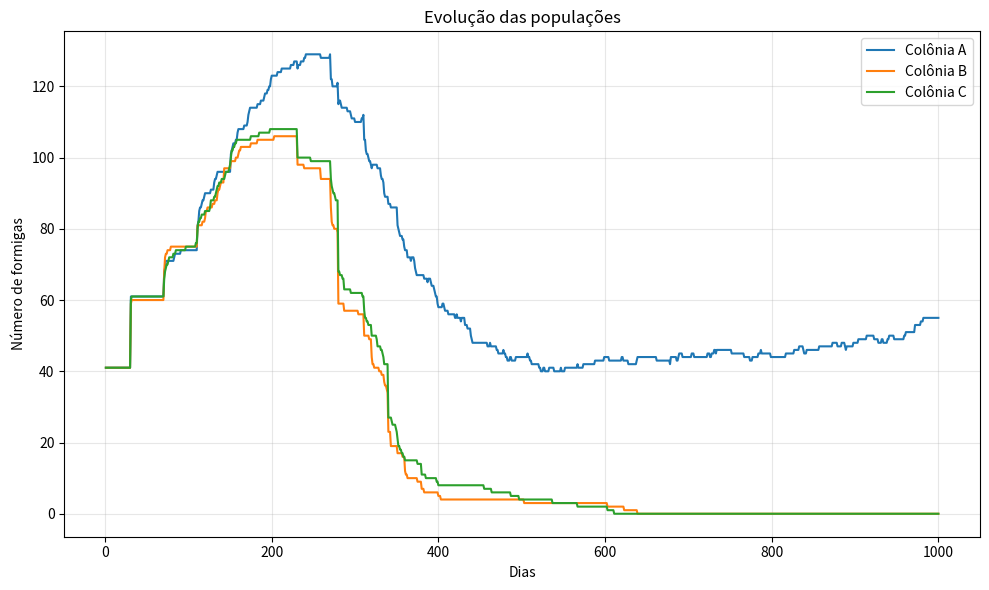
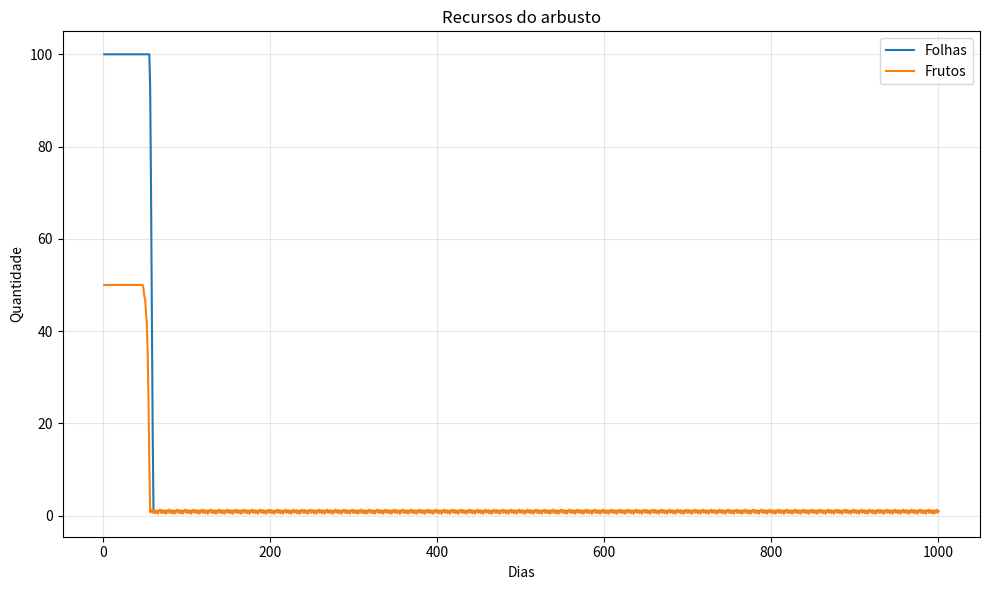

These charts were generated, in order, by the following Python code:
import random
import math
import csv
import matplotlib.pyplot as plt


# ============================================================
# UNIVERSO DAS FORMIGAS
# V0.2 - REPRODUÇÃO CORRIGIDA
# ============================================================


# ============================================================
# 1. CONFIGURAÇÕES
# ============================================================

WORLD_SIZE = 100

NUMBER_OF_COLONIES = 3

INITIAL_MALES = 20
INITIAL_FEMALES = 20

# Recursos do arbusto
STARTING_LEAVES = 100.0
STARTING_FRUITS = 50.0

LEAF_REGENERATION = 1.0
FRUIT_REGENERATION = 0.3

# Energia
STARTING_ENERGY = 100.0
BABY_ENERGY = 50.0

LEAF_ENERGY = 12.0
FRUIT_ENERGY = 25.0

# Biologia
MAX_AGE = 1500
MATURITY_AGE = 50

# Movimento
MOVEMENT_SPEED = 1.2

# Reprodução
PREGNANCY_DURATION = 30
REPRODUCTION_COOLDOWN = 40

# Simulação
SIMULATION_DAYS = 1000
REPORT_EVERY = 50


# ============================================================
# 2. FORMIGA
# ============================================================

class Ant:

    next_id = 0

    def __init__(
        self,
        x,
        y,
        sex,
        colony,
        age=0,
        role="worker"
    ):

        self.id = Ant.next_id
        Ant.next_id += 1

        # Posição
        self.x = x
        self.y = y

        # Biologia
        self.sex = sex
        self.age = age
        self.energy = STARTING_ENERGY

        # Organização social
        self.colony = colony
        self.role = role

        # Reprodução
        self.pregnancy = 0
        self.reproduction_cooldown = 0

        # Vida
        self.alive = True

        # Pequena variação individual
        self.strength = random.uniform(
            0.8,
            1.2
        )

    # --------------------------------------------------------
    # MOVIMENTO
    # --------------------------------------------------------

    def move_towards(
        self,
        target_x,
        target_y
    ):

        dx = target_x - self.x
        dy = target_y - self.y

        distance = math.hypot(
            dx,
            dy
        )

        if distance == 0:
            return

        self.x += (
            dx / distance
        ) * MOVEMENT_SPEED

        self.y += (
            dy / distance
        ) * MOVEMENT_SPEED

        # Limites do universo
        self.x = max(
            0,
            min(
                WORLD_SIZE,
                self.x
            )
        )

        self.y = max(
            0,
            min(
                WORLD_SIZE,
                self.y
            )
        )

        # Movimento custa energia
        self.energy -= 0.15

    # --------------------------------------------------------
    # PASSAGEM DE UM DIA
    # --------------------------------------------------------

    def live_one_day(self):

        self.age += 1

        # Metabolismo
        self.energy -= 0.1

        # Cooldown
        if self.reproduction_cooldown > 0:

            self.reproduction_cooldown -= 1

        # Gestação
        if self.pregnancy > 0:

            self.pregnancy -= 1

    # --------------------------------------------------------
    # PODE REPRODUZIR?
    # --------------------------------------------------------

    def can_reproduce(self):

        if not self.alive:
            return False

        # Rainha não participa deste sistema
        if self.role == "queen":
            return False

        # Precisa estar madura
        if self.age < MATURITY_AGE:
            return False

        # Energia mínima
        if self.energy < 40:
            return False

        # Precisa estar disponível
        if self.reproduction_cooldown > 0:
            return False

        # Fêmea grávida não pode engravidar novamente
        if (
            self.sex == "F"
            and self.pregnancy > 0
        ):
            return False

        return True


# ============================================================
# 3. COLÔNIA
# ============================================================

class Colony:

    def __init__(
        self,
        name,
        x,
        y
    ):

        self.name = name

        self.x = x
        self.y = y

        self.ants = []

        # Estatísticas
        self.births = 0
        self.deaths = 0
        self.matings = 0

        self.create_initial_population()

    # --------------------------------------------------------
    # POPULAÇÃO INICIAL
    # --------------------------------------------------------

    def create_initial_population(self):

        # Rainha
        queen = Ant(
            self.x,
            self.y,
            "F",
            self,
            age=300,
            role="queen"
        )

        self.ants.append(
            queen
        )

        # Machos
        for _ in range(
            INITIAL_MALES
        ):

            male = Ant(
                self.x,
                self.y,
                "M",
                self,
                age=random.randint(
                    MATURITY_AGE,
                    300
                )
            )

            self.ants.append(
                male
            )

        # Fêmeas
        for _ in range(
            INITIAL_FEMALES
        ):

            female = Ant(
                self.x,
                self.y,
                "F",
                self,
                age=random.randint(
                    MATURITY_AGE,
                    300
                )
            )

            self.ants.append(
                female
            )

    # --------------------------------------------------------
    # FORMIGAS VIVAS
    # --------------------------------------------------------

    def living_ants(self):

        return [
            ant
            for ant in self.ants
            if ant.alive
        ]

    # --------------------------------------------------------
    # POPULAÇÃO
    # --------------------------------------------------------

    def population(self):

        return len(
            self.living_ants()
        )


# ============================================================
# 4. ARBUSTO
# ============================================================

class Bush:

    def __init__(
        self,
        x,
        y
    ):

        self.x = x
        self.y = y

        self.leaves = STARTING_LEAVES
        self.fruits = STARTING_FRUITS

    # --------------------------------------------------------
    # REGENERAÇÃO
    # --------------------------------------------------------

    def regenerate(self):

        self.leaves = min(
            STARTING_LEAVES,
            self.leaves
            + LEAF_REGENERATION
        )

        self.fruits = min(
            STARTING_FRUITS,
            self.fruits
            + FRUIT_REGENERATION
        )


# ============================================================
# 5. UNIVERSO
# ============================================================

class World:

    def __init__(self):

        self.day = 0

        # Arbusto central
        self.bush = Bush(
            WORLD_SIZE / 2,
            WORLD_SIZE / 2
        )

        self.colonies = []

        # Estatísticas globais
        self.total_births = 0
        self.total_deaths = 0
        self.total_matings = 0

        # Histórico
        self.history_days = []

        self.history_population = {
            "A": [],
            "B": [],
            "C": []
        }

        self.history_births = []
        self.history_deaths = []

        self.history_leaves = []
        self.history_fruits = []

        self.create_colonies()

    # --------------------------------------------------------
    # CRIA TRÊS COLÔNIAS
    # --------------------------------------------------------

    def create_colonies(self):

        center_x = WORLD_SIZE / 2
        center_y = WORLD_SIZE / 2

        # Distância do centro
        radius = 35

        for i in range(
            NUMBER_OF_COLONIES
        ):

            angle = math.radians(
                90 + i * 120
            )

            x = (
                center_x
                + radius
                * math.cos(angle)
            )

            y = (
                center_y
                + radius
                * math.sin(angle)
            )

            colony = Colony(
                chr(65 + i),
                x,
                y
            )

            self.colonies.append(
                colony
            )

    # --------------------------------------------------------
    # TODAS AS FORMIGAS
    # --------------------------------------------------------

    def all_ants(self):

        ants = []

        for colony in self.colonies:

            ants.extend(
                colony.living_ants()
            )

        return ants

    # --------------------------------------------------------
    # DISTÂNCIA AO ARBUSTO
    # --------------------------------------------------------

    def distance_to_bush(
        self,
        ant
    ):

        return math.hypot(
            ant.x - self.bush.x,
            ant.y - self.bush.y
        )

    # --------------------------------------------------------
    # ALIMENTAÇÃO
    # --------------------------------------------------------

    def feed_ant(
        self,
        ant
    ):

        distance = (
            self.distance_to_bush(
                ant
            )
        )

        # Área de alimentação
        if distance < 3:

            # Fruto
            if self.bush.fruits >= 1:

                self.bush.fruits -= 1

                ant.energy += (
                    FRUIT_ENERGY
                )

            # Folha
            elif self.bush.leaves >= 1:

                self.bush.leaves -= 1

                ant.energy += (
                    LEAF_ENERGY
                )

            # Limite
            ant.energy = min(
                ant.energy,
                150
            )

    # --------------------------------------------------------
    # MOVIMENTO
    # --------------------------------------------------------

    def move_ants(self):

        for ant in self.all_ants():

            # Se estiver com pouca energia,
            # procura alimento.
            if ant.energy < 70:

                ant.move_towards(
                    self.bush.x,
                    self.bush.y
                )

            else:

                # Exploração aleatória
                angle = random.uniform(
                    0,
                    2 * math.pi
                )

                target_x = (
                    ant.x
                    + math.cos(angle) * 5
                )

                target_y = (
                    ant.y
                    + math.sin(angle) * 5
                )

                ant.move_towards(
                    target_x,
                    target_y
                )

            self.feed_ant(
                ant
            )

    # --------------------------------------------------------
    # REPRODUÇÃO
    # --------------------------------------------------------

    def reproduce(self):

        for colony in self.colonies:

            males = [
                ant
                for ant in colony.living_ants()
                if (
                    ant.sex == "M"
                    and ant.can_reproduce()
                )
            ]

            females = [
                ant
                for ant in colony.living_ants()
                if (
                    ant.sex == "F"
                    and ant.role == "worker"
                    and ant.can_reproduce()
                )
            ]

            random.shuffle(
                males
            )

            for male in males:

                if not females:
                    break

                # Procura a fêmea mais próxima
                female = min(
                    females,
                    key=lambda f:
                    math.hypot(
                        male.x - f.x,
                        male.y - f.y
                    )
                )

                distance = math.hypot(
                    male.x - female.x,
                    male.y - female.y
                )

                # Precisam estar próximos
                if distance < 2:

                    # Inicia gestação
                    female.pregnancy = (
                        PREGNANCY_DURATION
                    )

                    # Marca que existe uma
                    # gestação ativa
                    female.was_pregnant = True

                    # Cooldowns
                    male.reproduction_cooldown = (
                        REPRODUCTION_COOLDOWN
                    )

                    female.reproduction_cooldown = (
                        REPRODUCTION_COOLDOWN
                    )

                    # Custo energético
                    male.energy -= 5
                    female.energy -= 10

                    colony.matings += 1
                    self.total_matings += 1

                    # Essa fêmea não pode ser
                    # escolhida novamente neste dia
                    females.remove(
                        female
                    )

    # --------------------------------------------------------
    # GESTAÇÃO E NASCIMENTO
    # --------------------------------------------------------

    def process_pregnancies(self):

        for colony in self.colonies:

            for mother in colony.living_ants():

                if mother.sex != "F":
                    continue

                if mother.role != "worker":
                    continue

                # Se ainda está grávida,
                # não fazemos nada.
                if mother.pregnancy > 0:
                    continue

                # Se a gestação terminou,
                # nasce exatamente um filhote.
                if getattr(
                    mother,
                    "was_pregnant",
                    False
                ):

                    baby_sex = random.choice(
                        ["M", "F"]
                    )

                    baby = Ant(
                        mother.x,
                        mother.y,
                        baby_sex,
                        colony,
                        age=0,
                        role="worker"
                    )

                    baby.energy = (
                        BABY_ENERGY
                    )

                    colony.ants.append(
                        baby
                    )

                    colony.births += 1

                    self.total_births += 1

                    # A gestação foi consumida
                    mother.was_pregnant = False

    # --------------------------------------------------------
    # MORTES
    # --------------------------------------------------------

    def process_deaths(self):

        for colony in self.colonies:

            for ant in colony.living_ants():

                # Ninguém morre se estiver
                # simplesmente grávida.
                if ant.energy <= 0:

                    # A rainha também pode morrer
                    # nesta versão.
                    ant.alive = False

                    colony.deaths += 1

                    self.total_deaths += 1

                elif ant.age >= MAX_AGE:

                    ant.alive = False

                    colony.deaths += 1

                    self.total_deaths += 1

    # --------------------------------------------------------
    # REGISTRA HISTÓRICO
    # --------------------------------------------------------

    def record_history(self):

        self.history_days.append(
            self.day
        )

        for colony in self.colonies:

            self.history_population[
                colony.name
            ].append(
                colony.population()
            )

        self.history_births.append(
            self.total_births
        )

        self.history_deaths.append(
            self.total_deaths
        )

        self.history_leaves.append(
            self.bush.leaves
        )

        self.history_fruits.append(
            self.bush.fruits
        )

    # --------------------------------------------------------
    # UM DIA
    # --------------------------------------------------------

    def step(self):

        self.day += 1

        # 1. Todos envelhecem
        for ant in self.all_ants():

            ant.live_one_day()

        # 2. Movimento e alimentação
        self.move_ants()

        # 3. Acasalamento
        self.reproduce()

        # 4. Gestações e nascimentos
        self.process_pregnancies()

        # 5. Arbusto cresce novamente
        self.bush.regenerate()

        # 6. Mortes
        self.process_deaths()

        # 7. Salvar estado do universo
        self.record_history()

    # --------------------------------------------------------
    # RELATÓRIO
    # --------------------------------------------------------

    def report(self):

        print()
        print("=" * 65)
        print(
            f"DIA {self.day}"
        )
        print("=" * 65)

        for colony in self.colonies:

            ants = colony.living_ants()

            queens = sum(
                ant.role == "queen"
                for ant in ants
            )

            males = sum(
                ant.sex == "M"
                for ant in ants
            )

            females = sum(
                (
                    ant.sex == "F"
                    and ant.role == "worker"
                )
                for ant in ants
            )

            if ants:

                average_energy = (
                    sum(
                        ant.energy
                        for ant in ants
                    )
                    / len(ants)
                )

            else:

                average_energy = 0

            print(
                f"Colônia {colony.name}: "
                f"{len(ants)} formigas | "
                f"Rainhas: {queens} | "
                f"Machos: {males} | "
                f"Fêmeas: {females} | "
                f"Energia média: "
                f"{average_energy:.1f}"
            )

        print(
            f"Recursos → "
            f"folhas: "
            f"{self.bush.leaves:.1f} | "
            f"frutos: "
            f"{self.bush.fruits:.1f}"
        )

        print(
            f"Total → "
            f"nascimentos: "
            f"{self.total_births} | "
            f"mortes: "
            f"{self.total_deaths} | "
            f"acasalamentos: "
            f"{self.total_matings}"
        )


# ============================================================
# GRÁFICO DE POPULAÇÃO
# ============================================================

def create_population_graph(
    world
):

    plt.figure(
        figsize=(10, 6)
    )

    for colony in world.colonies:

        plt.plot(
            world.history_days,
            world.history_population[
                colony.name
            ],
            label=(
                f"Colônia "
                f"{colony.name}"
            )
        )

    plt.xlabel(
        "Dias"
    )

    plt.ylabel(
        "Número de formigas"
    )

    plt.title(
        "Evolução das populações"
    )

    plt.legend()

    plt.grid(
        True,
        alpha=0.3
    )

    plt.tight_layout()

    plt.savefig(
        "populacao.png",
        dpi=150
    )

    plt.close()


# ============================================================
# GRÁFICO DE RECURSOS
# ============================================================

def create_resource_graph(
    world
):

    plt.figure(
        figsize=(10, 6)
    )

    plt.plot(
        world.history_days,
        world.history_leaves,
        label="Folhas"
    )

    plt.plot(
        world.history_days,
        world.history_fruits,
        label="Frutos"
    )

    plt.xlabel(
        "Dias"
    )

    plt.ylabel(
        "Quantidade"
    )

    plt.title(
        "Recursos do arbusto"
    )

    plt.legend()

    plt.grid(
        True,
        alpha=0.3
    )

    plt.tight_layout()

    plt.savefig(
        "recursos.png",
        dpi=150
    )

    plt.close()


# ============================================================
# SALVA OS DADOS
# ============================================================

def save_data(
    world
):

    with open(
        "historico.csv",
        "w",
        newline="",
        encoding="utf-8"
    ) as file:

        writer = csv.writer(
            file
        )

        writer.writerow([
            "dia",
            "colonia_A",
            "colonia_B",
            "colonia_C",
            "nascimentos",
            "mortes",
            "folhas",
            "frutos"
        ])

        for i in range(
            len(world.history_days)
        ):

            writer.writerow([
                world.history_days[i],
                world.history_population["A"][i],
                world.history_population["B"][i],
                world.history_population["C"][i],
                world.history_births[i],
                world.history_deaths[i],
                world.history_leaves[i],
                world.history_fruits[i]
            ])


# ============================================================
# EXECUÇÃO
# ============================================================

world = World()

print()
print("=" * 65)
print("UNIVERSO DAS FORMIGAS - V0.2")
print("=" * 65)

print(
    "Reprodução corrigida."
)

print(
    "Gestação: "
    f"{PREGNANCY_DURATION} dias."
)

print(
    "Cada gestação gera "
    "exatamente 1 filhote."
)

print(
    f"População inicial: "
    f"{len(world.all_ants())}"
)

print(
    f"Simulação: "
    f"{SIMULATION_DAYS} dias."
)

print()


# ============================================================
# SIMULAÇÃO
# ============================================================

for _ in range(
    SIMULATION_DAYS
):

    world.step()

    if (
        world.day
        % REPORT_EVERY
        == 0
    ):

        world.report()


# ============================================================
# RESULTADOS
# ============================================================

create_population_graph(
    world
)

create_resource_graph(
    world
)

save_data(
    world
)


# ============================================================
# RELATÓRIO FINAL
# ============================================================

print()
print("=" * 65)
print("SIMULAÇÃO FINALIZADA")
print("=" * 65)

world.report()

print()
print("Arquivos criados:")

print(
    "  populacao.png"
)

print(
    "  recursos.png"
)

print(
    "  historico.csv"
)

print()
print(
    "V0.2 concluída."
)
